The GitHub repository nirmalasz/isyara contains a labelled image folder "terbisa-cls-v2" with 19 categories: anda, apa, berhenti, bodoh, cantik, halo, hati hati, lelah, maaf, makan, mau, membaca, nama, sama sama, saya, siapa, sombong, takut, terima kasih. Examples follow, each with its label.

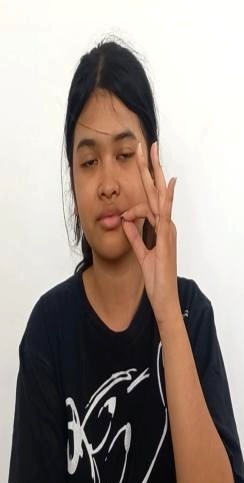
Label: maaf

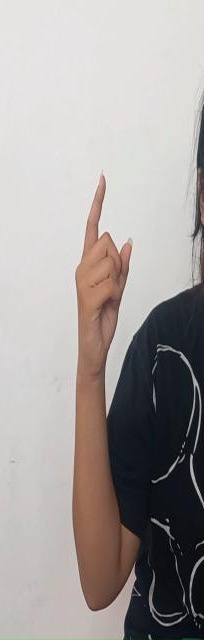
Label: sombong

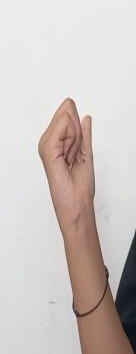
Label: siapa

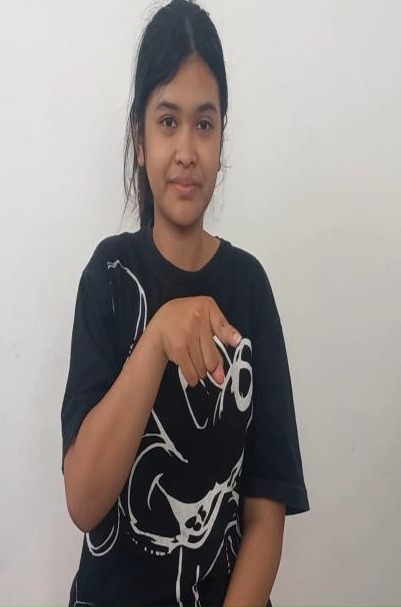
Label: anda

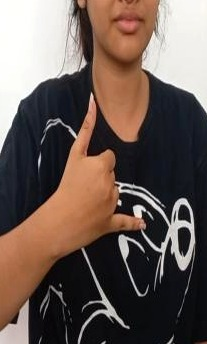
Label: sama sama

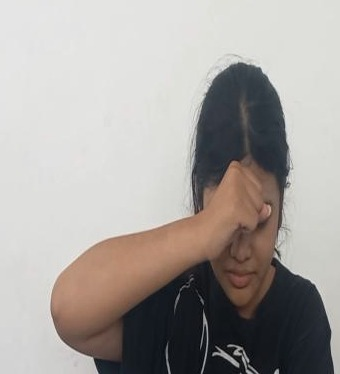
Label: bodoh
